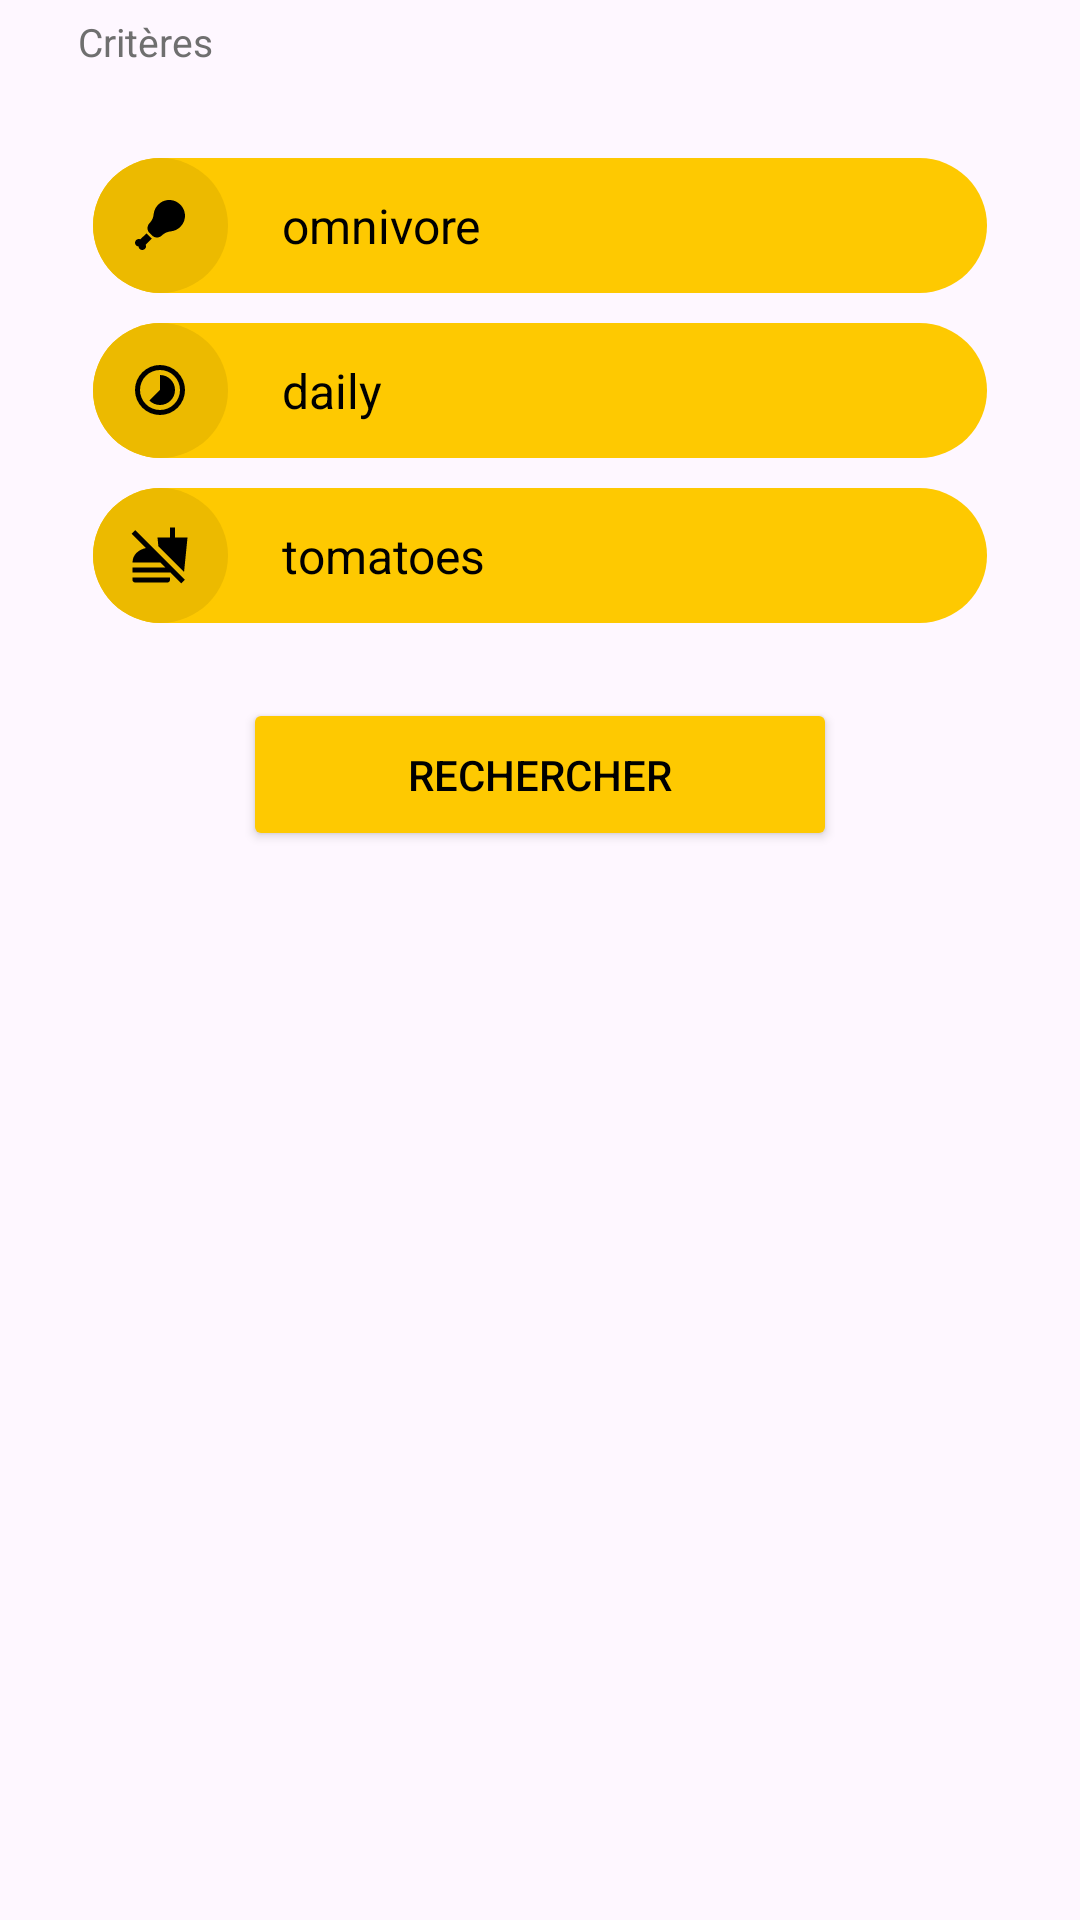

Here is an Android app screen rendered from its layout file. Give the layout XML and the strings, colors and styles it references.
<!-- AndroidManifest.xml: activity theme Theme.CookingIdea -->
<!-- res/layout/activity_main.xml -->
<ScrollView
    xmlns:android="http://schemas.android.com/apk/res/android"
    android:layout_width="match_parent"
    android:layout_height="match_parent"
    android:paddingHorizontal="16dp"
    android:paddingVertical="5dp">

    <LinearLayout
        android:layout_width="match_parent"
        android:layout_height="wrap_content"
        android:orientation="vertical">

        <TextView
            android:layout_width="wrap_content"
            android:layout_height="wrap_content"
            android:text="Critères"
            android:textColor="@color/grey"
            android:paddingLeft="10dp"
            android:textSize="13sp" />

        <LinearLayout
            android:layout_width="match_parent"
            android:layout_height="wrap_content"
            android:background="@drawable/square_button"
            android:backgroundTint="@color/black"
            android:paddingHorizontal="15dp"
            android:paddingVertical="25dp"
            android:orientation="vertical">

            <LinearLayout
                android:layout_width="match_parent"
                android:layout_height="wrap_content"
                android:layout_marginVertical="5dp"
                android:orientation="horizontal"
                android:background="@drawable/ic_search_bar_background"
                android:gravity="center_vertical">

                <FrameLayout
                    android:layout_width="45dp"
                    android:layout_height="45dp"
                    android:layout_marginEnd="8dp"
                    android:backgroundTint="@color/jaune_fonce"
                    android:background="@drawable/circle_background"
                    android:gravity="center">

                    <ImageView
                        android:layout_width="20dp"
                        android:layout_height="20dp"
                        android:src="@drawable/ic_diet"
                        android:layout_gravity="center"/>

                </FrameLayout>

                <EditText
                    android:id="@+id/editTextDiet"
                    android:layout_width="0dp"
                    android:layout_height="wrap_content"
                    android:layout_weight="1"
                    android:hint="régime alimentaire"
                    android:text="omnivore"
                    android:padding="10dp"
                    android:background="@android:color/transparent"
                    android:textColorHint="@color/grey"
                    android:textColor="@color/black"
                    android:textSize="16sp"
                    android:inputType="text" />
            </LinearLayout>

            <LinearLayout
                android:layout_width="match_parent"
                android:layout_height="wrap_content"
                android:layout_marginVertical="5dp"
                android:orientation="horizontal"
                android:background="@drawable/ic_search_bar_background"
                android:gravity="center_vertical">

                <FrameLayout
                    android:layout_width="45dp"
                    android:layout_height="45dp"
                    android:layout_marginEnd="8dp"
                    android:backgroundTint="@color/jaune_fonce"
                    android:background="@drawable/circle_background"
                    android:gravity="center">

                    <ImageView
                        android:layout_width="20dp"
                        android:layout_height="20dp"
                        android:src="@drawable/ic_daily"
                        android:layout_gravity="center"/>

                </FrameLayout>

                <EditText
                    android:id="@+id/editTextTimeFrame"
                    android:layout_width="0dp"
                    android:layout_height="wrap_content"
                    android:layout_weight="1"
                    android:hint="day/week"
                    android:text="daily"
                    android:padding="10dp"
                    android:background="@android:color/transparent"
                    android:textColorHint="@color/grey"
                    android:textColor="@color/black"
                    android:textSize="16sp"
                    android:inputType="text" />
            </LinearLayout>

            <LinearLayout
                android:layout_width="match_parent"
                android:layout_height="wrap_content"
                android:layout_marginVertical="5dp"
                android:orientation="horizontal"
                android:background="@drawable/ic_search_bar_background"
                android:gravity="center_vertical">

                <FrameLayout
                    android:layout_width="45dp"
                    android:layout_height="45dp"
                    android:layout_marginEnd="8dp"
                    android:backgroundTint="@color/jaune_fonce"
                    android:background="@drawable/circle_background"
                    android:gravity="center">

                    <ImageView
                        android:layout_width="20dp"
                        android:layout_height="20dp"
                        android:src="@drawable/ic_food"
                        android:layout_gravity="center"/>

                </FrameLayout>

                <EditText
                    android:id="@+id/editTextIngredients"
                    android:layout_width="0dp"
                    android:layout_height="wrap_content"
                    android:layout_weight="1"
                    android:hint="Ingrédients à exclure (séparés par des virgules)"
                    android:text="tomatoes"
                    android:padding="10dp"
                    android:background="@android:color/transparent"
                    android:textColorHint="@color/grey"
                    android:textColor="@color/black"
                    android:textSize="16sp"
                    android:inputType="text" />
            </LinearLayout>

            <Button
            android:id="@+id/button"
            android:layout_width="fill_parent"
            android:layout_height="wrap_content"
            android:padding="16dp"
            android:text="Rechercher"
            android:textColor="@color/black"
            android:drawableLeft="@drawable/ic_search"
            android:layout_marginTop="20dp"
            android:layout_marginHorizontal="50dp"
            android:backgroundTint="@color/jaune"/>

        </LinearLayout>

        <TextView
            android:id="@+id/resultats"
            android:layout_width="wrap_content"
            android:layout_height="wrap_content"
            android:text="Résultats"
            android:textColor="@color/grey"
            android:paddingLeft="10dp"
            android:layout_marginTop="30dp"
            android:visibility="invisible"
            android:textSize="13sp" />

        <LinearLayout
            android:id="@+id/linearLayoutResultats"
            android:layout_width="match_parent"
            android:layout_height="wrap_content"
            android:background="@drawable/square_button"
            android:backgroundTint="@color/black"
            android:paddingHorizontal="15dp"
            android:paddingVertical="15dp"
            android:visibility="invisible"
            android:orientation="vertical">

            <androidx.recyclerview.widget.RecyclerView
                android:id="@+id/recyclerView"
                android:layout_width="match_parent"
                android:layout_height="match_parent"/>

        </LinearLayout>

    </LinearLayout>
</ScrollView>
<!-- resources referenced by this layout -->
<resources>
  <color name="black">#FF000000</color>
  <color name="grey">#6F6F6F</color>
  <color name="jaune">#fec901</color>
  <color name="jaune_fonce">#ECBA00</color>
  <!-- drawable circle_background (drawable) -->
  <shape xmlns:android="http://schemas.android.com/apk/res/android">
      <solid android:color="@color/jaune_fonce" />
      <corners android:radius="2500dp" />
  </shape>
  <!-- drawable ic_daily (drawable) -->
  <vector
      xmlns:android="http://schemas.android.com/apk/res/android"
      android:height="24dp"
      android:width="24dp"
      android:viewportWidth="24"
      android:viewportHeight="24">
      <path
          android:fillColor="#000000"
          android:pathData="M12,20A8,8 0 0,1 4,12A8,8 0 0,1 12,4A8,8 0 0,1 20,12A8,8 0 0,1 12,20M12,2A10,10 0 0,0 2,12A10,10 0 0,0 12,22A10,10 0 0,0 22,12A10,10 0 0,0 12,2M16.24,7.76C15.07,6.58 13.53,6 12,6V12L7.76,16.24C10.1,18.58 13.9,18.58 16.24,16.24C18.59,13.9 18.59,10.1 16.24,7.76Z" />
  </vector>
  <!-- drawable ic_diet (drawable) -->
  <vector
      xmlns:android="http://schemas.android.com/apk/res/android"
      android:height="24dp"
      android:width="24dp"
      android:viewportWidth="24"
      android:viewportHeight="24">
      <path
          android:fillColor="#000000"
          android:pathData="M20.16 12.73C22.93 9.96 22.57 5.26 19.09 3C17.08 1.67 14.39 1.66 12.36 2.97C10.6 4.1 9.63 5.86 9.46 7.68C9.33 9 8.83 10.23 7.91 11.15L7.88 11.18C6.72 12.34 6.72 14.11 7.81 15.19L8.8 16.18C9.89 17.27 11.66 17.27 12.75 16.18C13.72 15.21 15 14.68 16.39 14.53C17.76 14.38 19.1 13.78 20.16 12.73M6.26 19.86C6.53 20.42 6.44 21.1 5.97 21.56C5.39 22.15 4.44 22.15 3.85 21.56C3.58 21.29 3.44 20.94 3.42 20.58C3.06 20.56 2.71 20.42 2.44 20.15C1.85 19.56 1.85 18.61 2.44 18.03C2.9 17.57 3.59 17.47 4.14 17.74L6.62 15.31C6.76 15.5 6.92 15.72 7.1 15.9L8.09 16.89C8.3 17.09 8.5 17.26 8.76 17.41L6.26 19.86Z" />
  </vector>
  <!-- drawable ic_food (drawable) -->
  <vector
      xmlns:android="http://schemas.android.com/apk/res/android"
      android:height="24dp"
      android:width="24dp"
      android:viewportWidth="24"
      android:viewportHeight="24">
      <path
          android:fillColor="#000000"
          android:pathData="M11.35 8.5L11 5H16V1H18V5H23L21.62 18.79L11.35 8.5M1 21V22C1 22.55 1.45 23 2 23H15C15.55 23 16 22.55 16 22V21H1M21.9 21.9L2.1 2.1L.69 3.5L6.39 9.21C3.28 9.87 1 12 1 15H12.17L14.17 17H1V19H16V18.83L20.5 23.32L21.9 21.9Z" />
  </vector>
  <!-- drawable ic_search_bar_background (drawable) -->
  <shape xmlns:android="http://schemas.android.com/apk/res/android">
      <solid android:color="@color/jaune" />
      <corners android:radius="500dp" />
  </shape>
  <style name="Theme.CookingIdea" parent="Base.Theme.CookingIdea" />
  <style name="Base.Theme.CookingIdea" parent="Theme.Material3.DayNight.NoActionBar">
          
          
      </style>
</resources>
